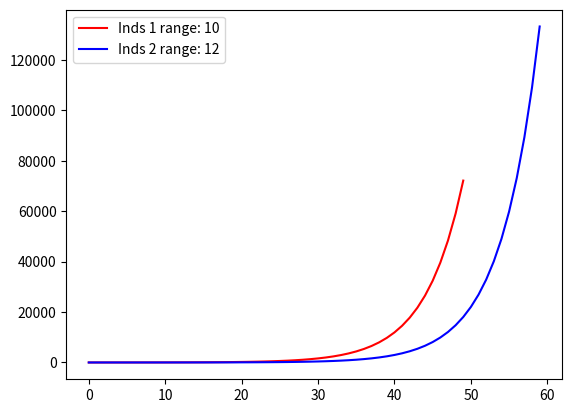

Reproduce this figure in Python.
import numpy as np
import matplotlib.pyplot as plt


r1 = 10
r2 = 12
x = np.arange(0,r1,0.2)
x2 = np.arange(0,r2,0.2)
inds = 4*np.exp(x)
inds2 = np.exp(x2)


plt.plot(inds, color="red",label=f"Inds 1 range: {r1}")
plt.plot(inds2, color="blue",label=f"Inds 2 range: {r2}")
plt.legend()

plt.show()

